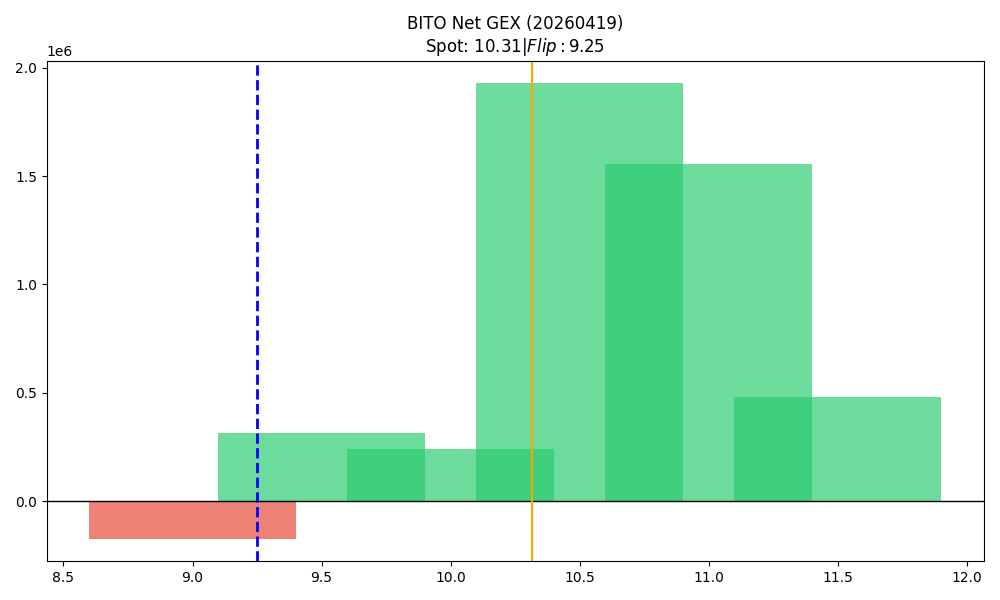

The table this chart was drawn from, first rows:
strike, call_gex, put_gex, call_dex, put_dex, net_greek_delta, net_gex
9.0, 198383, 370954, 1084598, -460422, 0.1639, -172571
9.5, 536755, 223939, 1690687, -146270, 0.5325, 312816
10.0, 1265359, 1023331, 2194829, -848831, 0.2282, 242028
10.5, 1991986, 63294, 1496306, -67511, 0.3854, 1928691
11.0, 1600716, 44872, 1295284, -100346, 0.2389, 1555844
11.5, 490373, 8339, 248097, -29493, 0.09178, 482035
